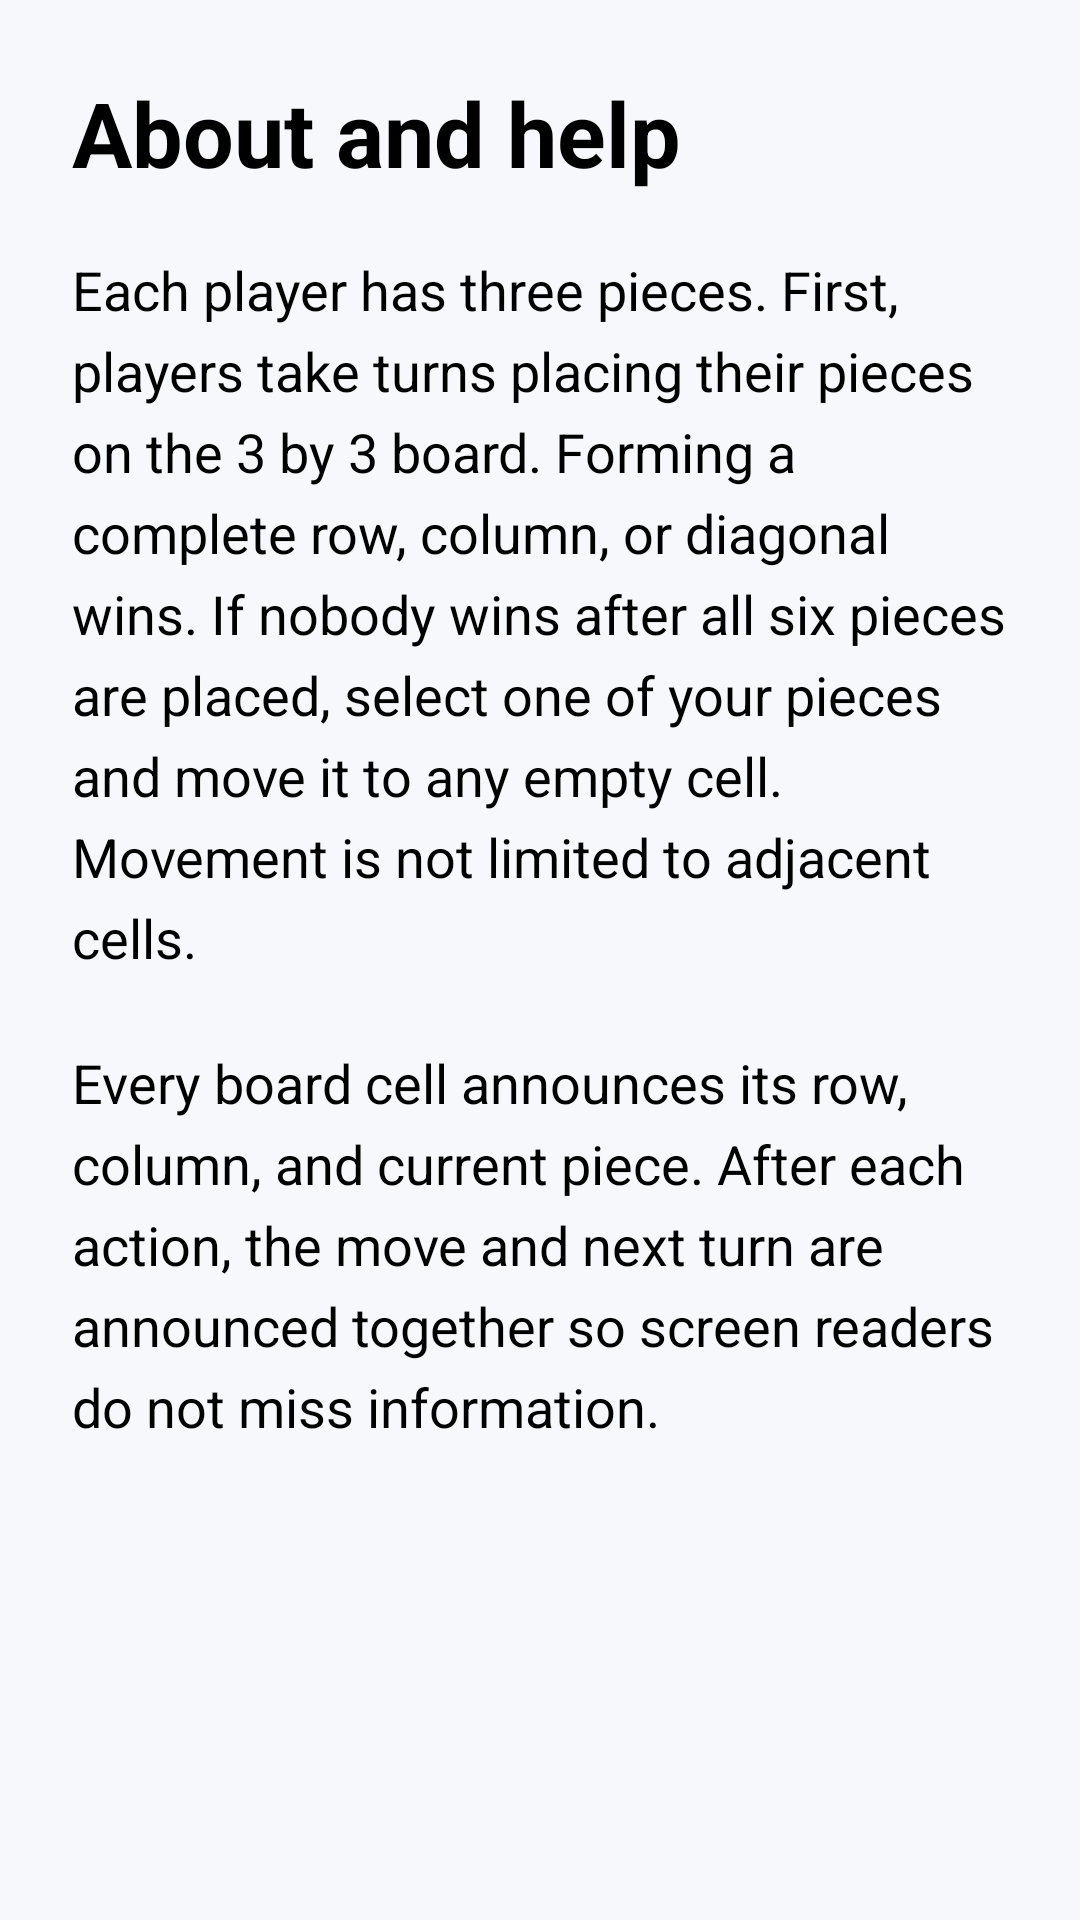

Produce the Android XML layout that renders to this screen, including the resource entries it uses.
<!-- AndroidManifest.xml: application theme Theme.MyApplication -->
<!-- res/layout/activity_guide.xml -->
<?xml version="1.0" encoding="utf-8"?>
<ScrollView xmlns:android="http://schemas.android.com/apk/res/android"
    android:layout_width="match_parent" android:layout_height="match_parent"
    android:background="@color/screen_background">
    <LinearLayout android:layout_width="match_parent" android:layout_height="wrap_content"
        android:orientation="vertical" android:padding="24dp">
        <TextView android:layout_width="wrap_content" android:layout_height="wrap_content"
            android:text="@string/guide_title" android:textSize="30sp" android:textStyle="bold"
            android:accessibilityHeading="true" />
        <TextView android:layout_width="match_parent" android:layout_height="wrap_content"
            android:layout_marginTop="20dp" android:text="@string/guide_rules"
            android:textSize="18sp" android:lineSpacingExtra="6dp" />
        <TextView android:layout_width="match_parent" android:layout_height="wrap_content"
            android:layout_marginTop="24dp" android:text="@string/guide_accessibility"
            android:textSize="18sp" android:lineSpacingExtra="6dp" />
    </LinearLayout>
</ScrollView>
<!-- resources referenced by this layout -->
<resources>
  <color name="screen_background">#F7F8FC</color>
  <string name="guide_accessibility">Every board cell announces its row, column, and current piece. After each action, the move and next turn are announced together so screen readers do not miss information.</string>
  <string name="guide_rules">Each player has three pieces. First, players take turns placing their pieces on the 3 by 3 board. Forming a complete row, column, or diagonal wins. If nobody wins after all six pieces are placed, select one of your pieces and move it to any empty cell. Movement is not limited to adjacent cells.</string>
  <string name="guide_title">About and help</string>
</resources>
